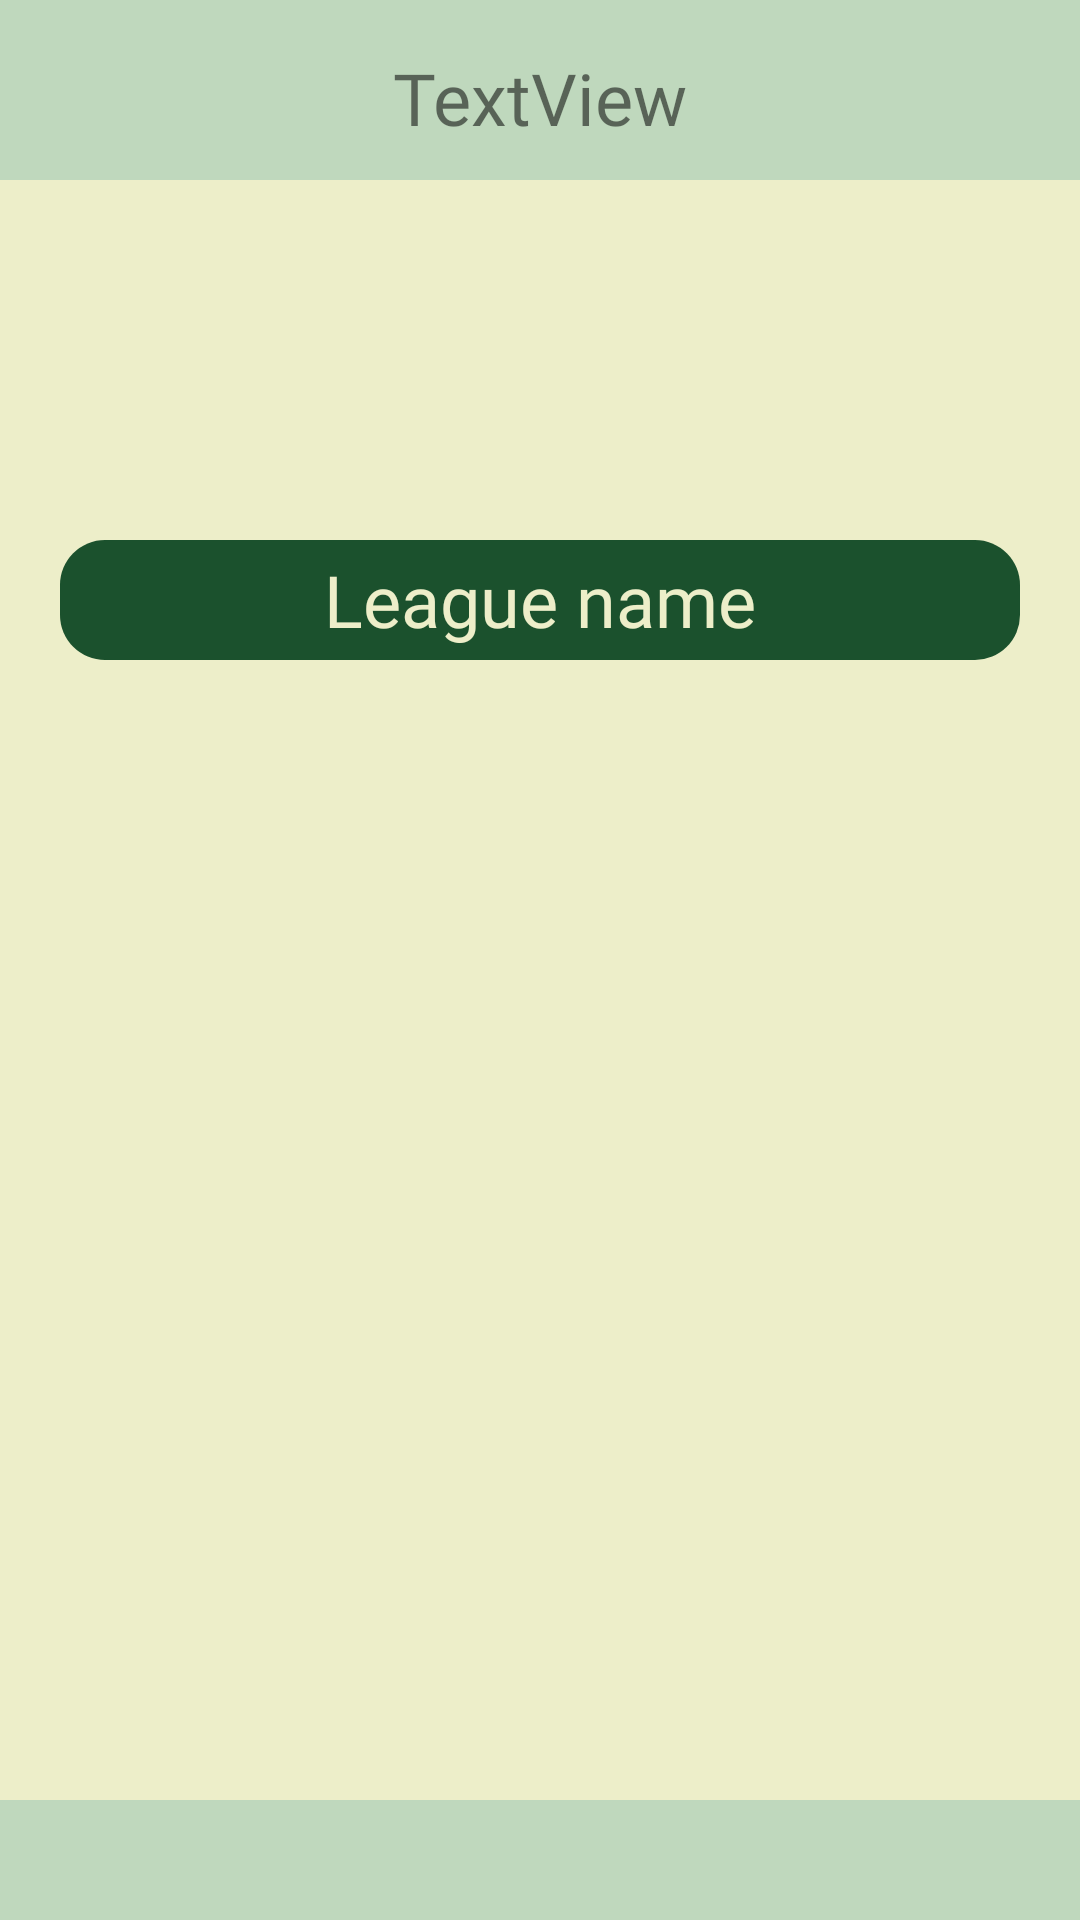

Write the Android layout XML for this screen, with the resource values it uses.
<!-- AndroidManifest.xml: application theme Theme.FootPredict -->
<!-- res/layout/activity_matches.xml -->
<?xml version="1.0" encoding="utf-8"?>
<androidx.constraintlayout.widget.ConstraintLayout xmlns:android="http://schemas.android.com/apk/res/android"
    xmlns:app="http://schemas.android.com/apk/res-auto"
    xmlns:tools="http://schemas.android.com/tools"
    android:layout_width="match_parent"
    android:layout_height="match_parent"
    android:background="@color/backgroundLight"
    tools:context=".MatchesActivity">

    <androidx.constraintlayout.widget.ConstraintLayout
        android:layout_width="match_parent"
        android:layout_height="40dp"
        android:background="#BFD8BD"
        app:layout_constraintBottom_toBottomOf="parent"
        tools:layout_editor_absoluteX="-57dp">

    </androidx.constraintlayout.widget.ConstraintLayout>

    <androidx.constraintlayout.widget.ConstraintLayout
        android:id="@+id/constraintLayout"
        android:layout_width="match_parent"
        android:layout_height="60dp"
        android:background="#BFD8BD"
        app:layout_constraintTop_toTopOf="parent"
        tools:layout_editor_absoluteX="159dp">

        <Button
            android:textColor="@color/darkest"
            android:id="@+id/button"
            android:layout_width="wrap_content"
            android:layout_height="wrap_content"
            android:background="@drawable/ic_back"
            android:onClick="onBack"
            app:backgroundTint="@color/darkest"
            app:layout_constraintBottom_toBottomOf="parent"
            app:layout_constraintStart_toStartOf="parent"
            app:layout_constraintTop_toTopOf="parent" />

        <TextView
            android:id="@+id/tvDateMatches"
            android:layout_width="wrap_content"
            android:layout_height="wrap_content"
            android:layout_marginTop="5dp"
            android:fontFamily="@font/bubblegum_sans"
            android:text="TextView"
            android:textSize="24dp"
            app:layout_constraintBottom_toBottomOf="parent"
            app:layout_constraintEnd_toEndOf="parent"
            app:layout_constraintStart_toStartOf="@+id/button"
            app:layout_constraintTop_toTopOf="parent" />

    </androidx.constraintlayout.widget.ConstraintLayout>

    <TextView
        android:id="@+id/tvLeagueHeader"
        android:layout_width="wrap_content"
        android:layout_height="wrap_content"
        android:layout_marginTop="120dp"
        android:width="320dp"
        android:height="40dp"
        android:background="@drawable/rounded_corners"
        android:fontFamily="@font/bubblegum_sans"
        android:gravity="center"
        android:text="League name"
        android:textColor="@color/backgroundLight"
        android:textSize="24dp"
        app:layout_constraintEnd_toEndOf="parent"
        app:layout_constraintStart_toStartOf="parent"
        app:layout_constraintTop_toBottomOf="@+id/constraintLayout" />

    <androidx.recyclerview.widget.RecyclerView
        android:id="@+id/recyclerViewMatches"
        android:layout_width="335dp"
        android:layout_height="wrap_content"
        app:layout_constraintEnd_toEndOf="parent"
        app:layout_constraintStart_toStartOf="parent"
        app:layout_constraintTop_toBottomOf="@+id/tvLeagueHeader" />

</androidx.constraintlayout.widget.ConstraintLayout>
<!-- resources referenced by this layout -->
<resources>
  <color name="backgroundLight">#EDEEC9</color>
  <color name="darkest">#1B512D</color>
  <!-- drawable rounded_corners (drawable) -->
  <?xml version="1.0" encoding="utf-8"?>
  <shape xmlns:android="http://schemas.android.com/apk/res/android">
      <corners android:radius="15dp" />
      <solid android:color="#1B512D" />
  </shape>
  <style name="Theme.FootPredict" parent="Theme.MaterialComponents.DayNight.DarkActionBar">
          
          <item name="colorPrimary">@color/purple_500</item>
          <item name="colorPrimaryVariant">@color/purple_700</item>
          <item name="colorOnPrimary">@color/white</item>
          
          <item name="colorSecondary">@color/teal_200</item>
          <item name="colorSecondaryVariant">@color/teal_700</item>
          <item name="colorOnSecondary">@color/black</item>
          
          <item name="android:statusBarColor" tools:targetApi="l">?attr/colorPrimaryVariant</item>
          <item name="android:windowFullscreen">true</item>
          <item name="windowActionBar">false</item>
          <item name="windowNoTitle">true</item>
          
      </style>
  <color name="purple_500">#FF6200EE</color>
  <color name="purple_700">#FF3700B3</color>
  <color name="white">#FFFFFFFF</color>
  <color name="teal_200">#FF03DAC5</color>
  <color name="teal_700">#FF018786</color>
  <color name="black">#FF000000</color>
</resources>
